Image classification data set "data" (wisdomtooth546/Project_Audio on GitHub). Class labels (10): blues, classical, country, disco, hip-hop, jazz, metal, pop, reggae, rock.

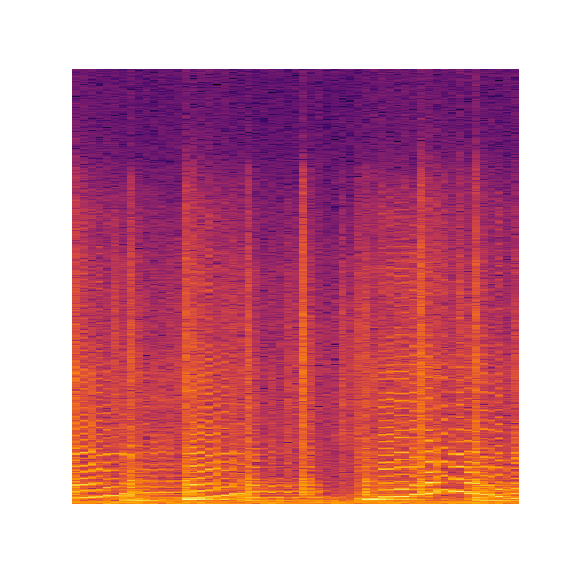
Label: jazz

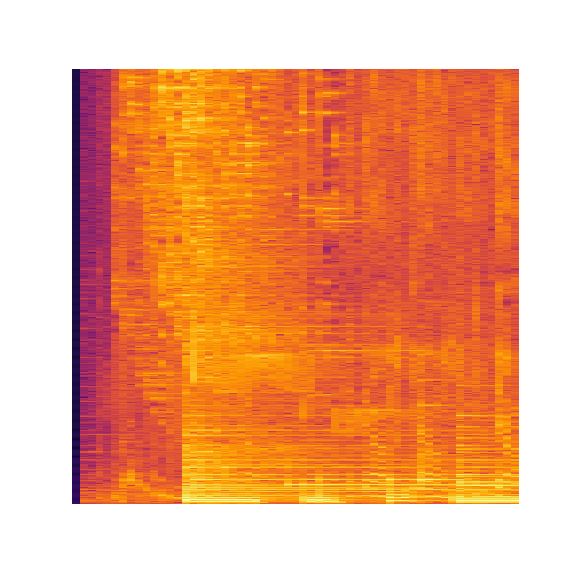
Label: hip-hop

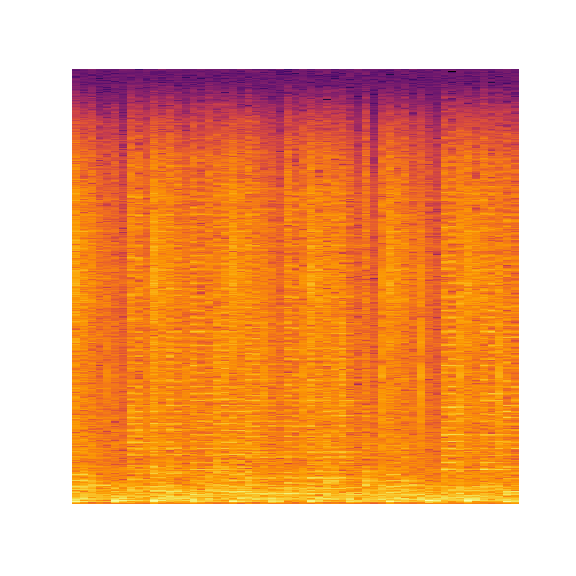
Label: disco

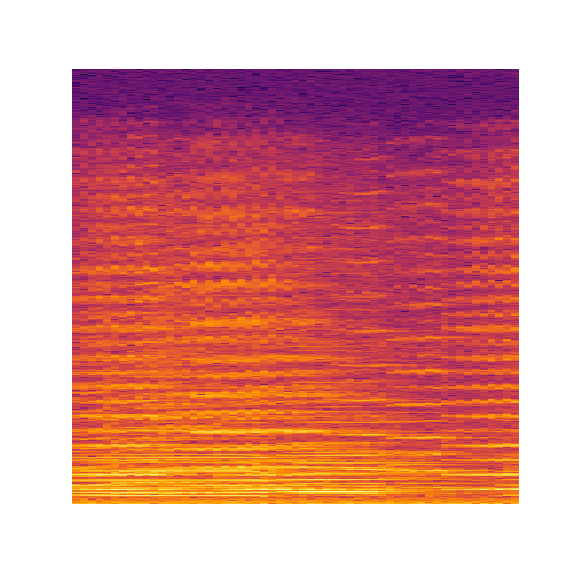
Label: classical

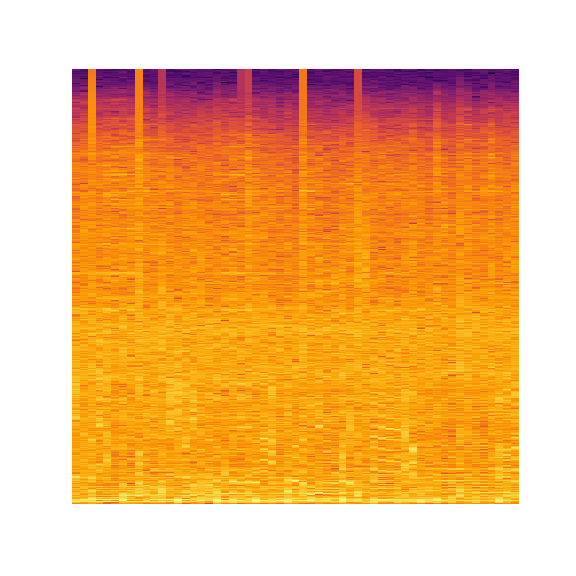
Label: metal

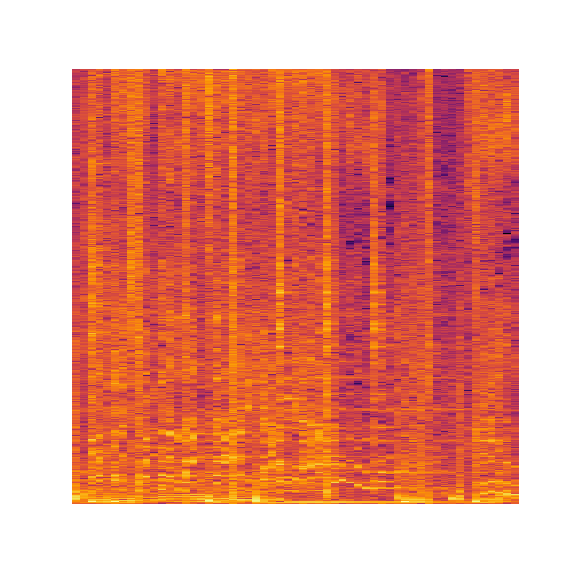
Label: pop
